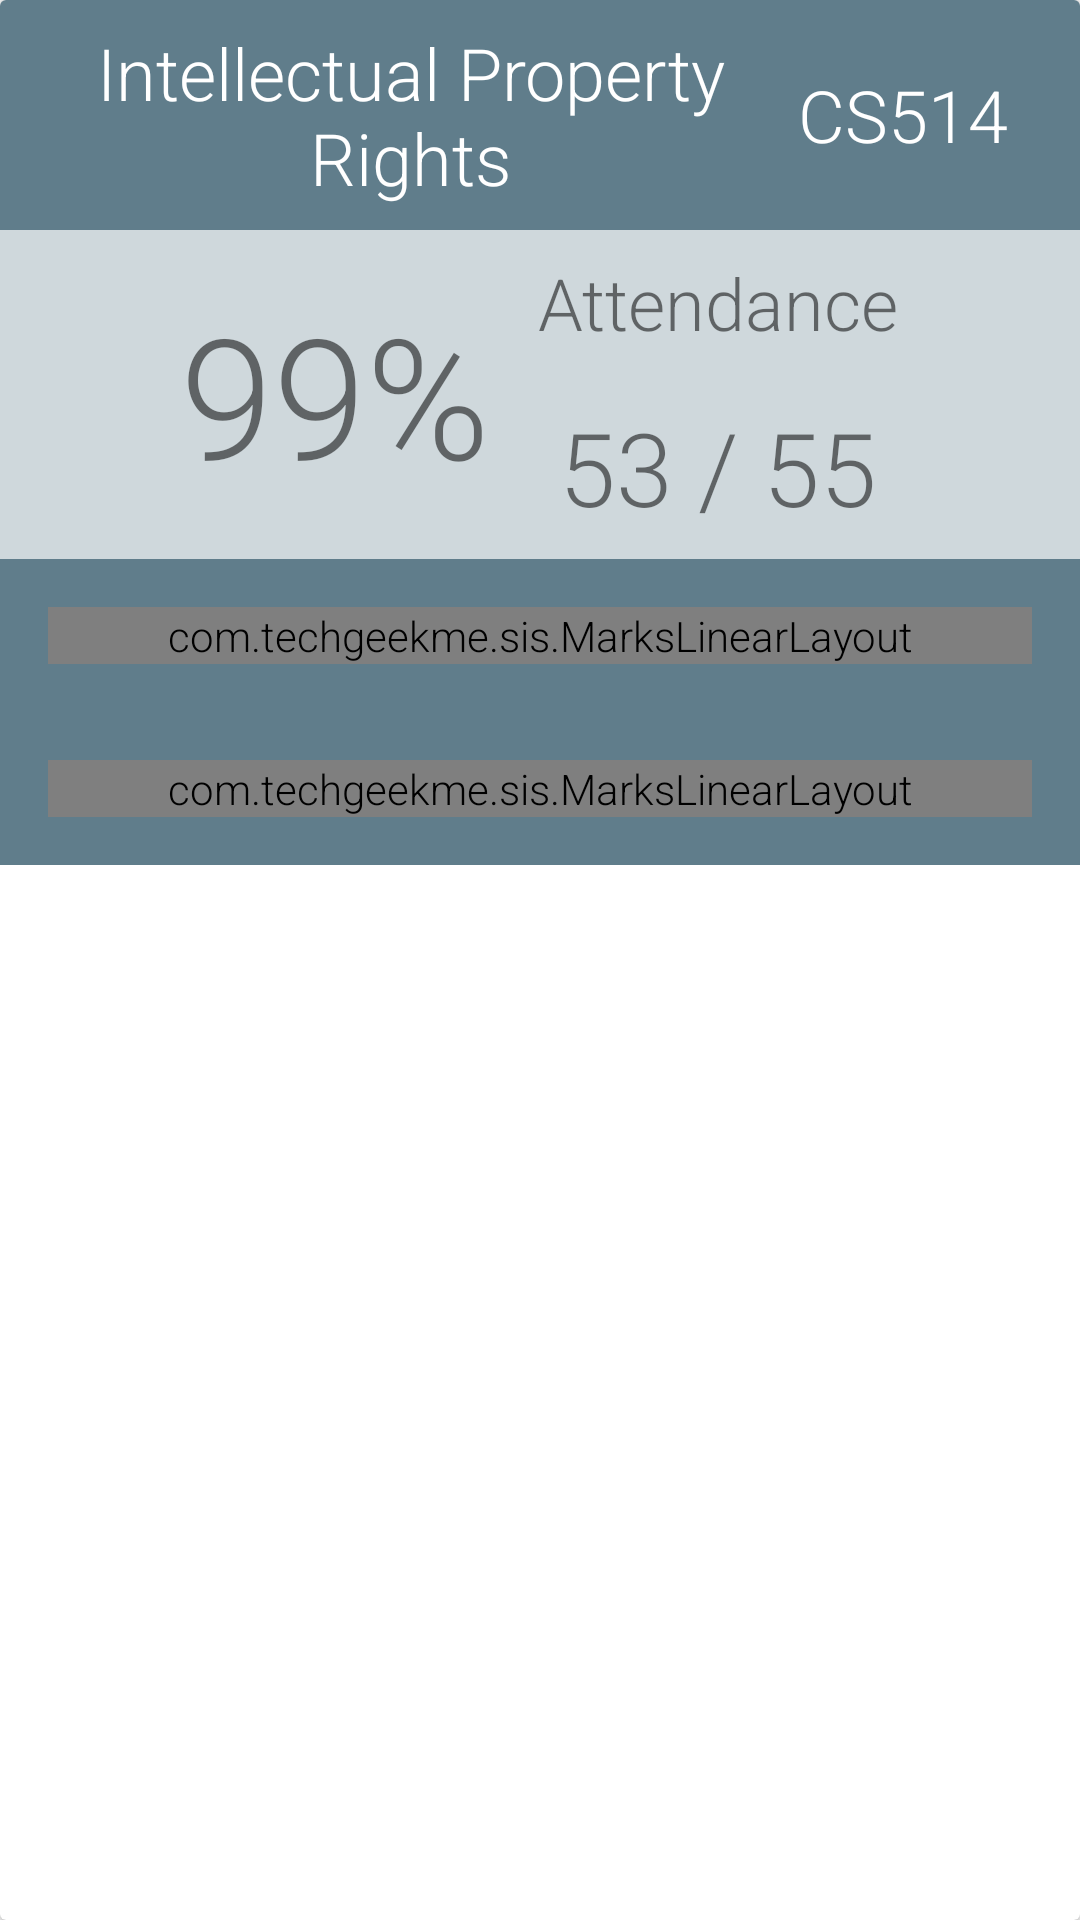

Reconstruct the res/layout file that produces this screen, plus the resources it refers to.
<!-- AndroidManifest.xml: application theme AppTheme -->
<!-- res/layout/course_card.xml -->
<?xml version="1.0" encoding="utf-8"?>
<android.support.v7.widget.CardView xmlns:android="http://schemas.android.com/apk/res/android"
    android:layout_width="match_parent"
    android:layout_height="match_parent"
    android:layout_marginBottom="16dp"
    android:orientation="vertical">

    <LinearLayout
        android:layout_width="match_parent"
        android:layout_height="wrap_content"
        android:background="@color/cardBackgroundColor"
        android:orientation="vertical">

        <LinearLayout
            android:id="@+id/course_details_linear_layout"
            android:layout_width="match_parent"
            android:layout_height="wrap_content"
            android:orientation="horizontal"
            android:padding="8dp">

            <TextView
                android:id="@+id/course_name_text_view"
                android:layout_width="0dp"
                android:layout_height="wrap_content"
                android:layout_gravity="center_vertical"
                android:layout_marginLeft="8dp"
                android:layout_weight="1"
                android:gravity="center"
                android:text="Intellectual Property Rights"
                android:textColor="@android:color/white"
                android:textSize="24sp" />

            <TextView
                android:id="@+id/course_code_text_view"
                android:layout_width="wrap_content"
                android:layout_height="wrap_content"
                android:layout_gravity="center_vertical"
                android:layout_marginRight="8dp"
                android:padding="8dp"
                android:text="CS514"
                android:textColor="@android:color/white"
                android:textSize="24sp" />
        </LinearLayout>

        <LinearLayout
            android:id="@+id/attendance_linear_layout"
            android:layout_width="match_parent"
            android:layout_height="wrap_content"
            android:layout_gravity="center_horizontal"
            android:background="@color/boxColor"
            android:gravity="center_horizontal"
            android:orientation="horizontal">

            <TextView
                android:id="@+id/attendance_percent_text_view"
                android:layout_width="wrap_content"
                android:layout_height="wrap_content"
                android:layout_gravity="center_vertical"
                android:padding="8dp"
                android:text="99%"
                android:textColor="@color/textTitleColor"
                android:textSize="56sp" />

            <LinearLayout
                android:layout_width="wrap_content"
                android:layout_height="wrap_content"
                android:layout_gravity="center_horizontal"
                android:orientation="vertical">

                <TextView
                    android:id="@+id/attendance_text_view"
                    android:layout_width="wrap_content"
                    android:layout_height="wrap_content"
                    android:layout_gravity="center_horizontal"
                    android:padding="8dp"
                    android:text="Attendance"
                    android:textSize="24sp" />

                <TextView
                    android:id="@+id/attendance_fraction_text_view"
                    android:layout_width="wrap_content"
                    android:layout_height="wrap_content"
                    android:layout_gravity="center"
                    android:padding="8dp"
                    android:text="53 / 55"
                    android:textSize="34sp" />
            </LinearLayout>
        </LinearLayout>

        <com.example.sis.MarksLinearLayout
            android:id="@+id/tests_linear_layout"
            android:layout_width="match_parent"
            android:layout_height="wrap_content"
            android:layout_margin="16dp"
            android:gravity="center"
            android:orientation="horizontal" />

        <com.example.sis.MarksLinearLayout
            android:id="@+id/assignments_linear_layout"
            android:layout_width="match_parent"
            android:layout_height="wrap_content"
            android:layout_margin="16dp"
            android:gravity="center"
            android:orientation="horizontal" />

    </LinearLayout>


</android.support.v7.widget.CardView>
<!-- resources referenced by this layout -->
<resources>
  <color name="boxColor">#CFD8DC</color>
  <color name="cardBackgroundColor">#607D8B</color>
  <style name="AppTheme" parent="Theme.AppCompat.Light.DarkActionBar">
          
          <item name="colorPrimary">@color/colorPrimary</item>
          <item name="colorPrimaryDark">@color/colorPimaryDark</item>
          <item name="colorAccent">@color/colorPimaryDark</item>
          <item name="android:textViewStyle">@style/TextStyle</item>
      </style>
  <color name="colorPrimary">#607D8B</color>
  <color name="colorPimaryDark">#607D8B</color>
  <style name="TextStyle" parent="android:Widget.TextView">
          <item name="android:fontFamily">sans-serif-light</item>
          
      </style>
</resources>
